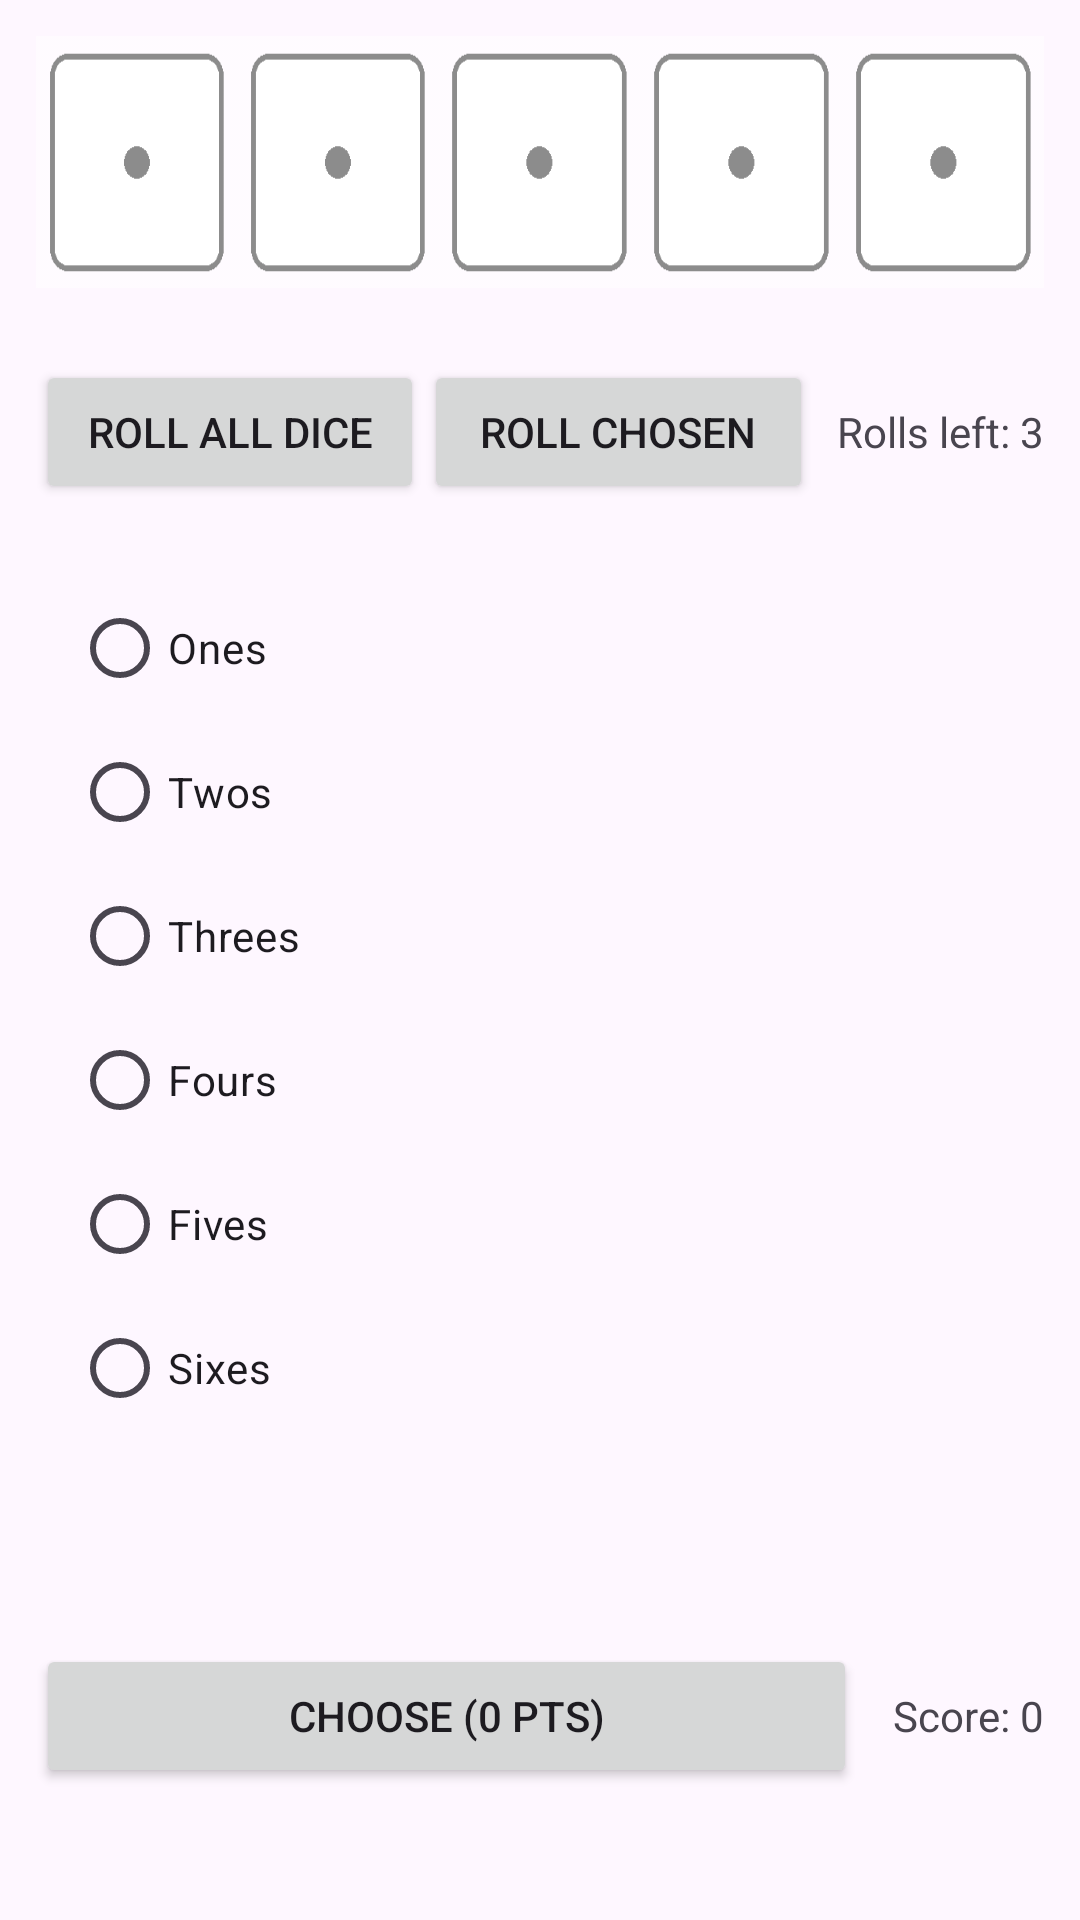

Layout XML and referenced resources for this Android screen:
<!-- AndroidManifest.xml: application theme Theme.Project1_atripat7 -->
<!-- res/layout/activity_mini_game.xml -->
<?xml version="1.0" encoding="utf-8"?>
<androidx.constraintlayout.widget.ConstraintLayout
    xmlns:android="http://schemas.android.com/apk/res/android"
    xmlns:app="http://schemas.android.com/apk/res-auto"
    xmlns:tools="http://schemas.android.com/tools"
    android:id="@+id/main"
    android:layout_width="match_parent"
    android:layout_height="match_parent"
    tools:context=".MainActivity">

    
    <LinearLayout
        android:id="@+id/diceRow"
        android:layout_width="0dp"
        android:layout_height="wrap_content"
        android:orientation="horizontal"
        android:gravity="center"
        android:padding="12dp"
        app:layout_constraintTop_toTopOf="parent"
        app:layout_constraintStart_toStartOf="parent"
        app:layout_constraintEnd_toEndOf="parent">

        <ToggleButton
            android:id="@+id/die0"
            android:layout_width="0dp"
            android:layout_height="84dp"
            android:layout_weight="1"
            android:textOff=""
            android:textOn=""
            android:background="@drawable/die1_selector" />

        <ToggleButton
            android:id="@+id/die1"
            android:layout_width="0dp"
            android:layout_height="84dp"
            android:layout_weight="1"
            android:textOff=""
            android:textOn=""
            android:background="@drawable/die1_selector" />

        <ToggleButton
            android:id="@+id/die2"
            android:layout_width="0dp"
            android:layout_height="84dp"
            android:layout_weight="1"
            android:textOff=""
            android:textOn=""
            android:background="@drawable/die1_selector" />

        <ToggleButton
            android:id="@+id/die3"
            android:layout_width="0dp"
            android:layout_height="84dp"
            android:layout_weight="1"
            android:textOff=""
            android:textOn=""
            android:background="@drawable/die1_selector" />

        <ToggleButton
            android:id="@+id/die4"
            android:layout_width="0dp"
            android:layout_height="84dp"
            android:layout_weight="1"
            android:textOff=""
            android:textOn=""
            android:background="@drawable/die1_selector" />
    </LinearLayout>

    
    <View
        android:id="@+id/diceSpacer"
        android:layout_width="0dp"
        android:layout_height="12dp"
        app:layout_constraintTop_toBottomOf="@id/diceRow"
        app:layout_constraintStart_toStartOf="parent"
        app:layout_constraintEnd_toEndOf="parent" />

    
    <LinearLayout
        android:id="@+id/rollRow"
        android:layout_width="0dp"
        android:layout_height="wrap_content"
        android:orientation="horizontal"
        android:gravity="center"
        android:paddingHorizontal="12dp"
        app:layout_constraintTop_toBottomOf="@id/diceSpacer"
        app:layout_constraintStart_toStartOf="parent"
        app:layout_constraintEnd_toEndOf="parent">

        <Button
            android:id="@+id/btnRollAll"
            android:layout_width="0dp"
            android:layout_height="wrap_content"
            android:layout_weight="1"
            android:text="Roll All Dice" />

        <Button
            android:id="@+id/btnRollChosen"
            android:layout_width="0dp"
            android:layout_height="wrap_content"
            android:layout_weight="1"
            android:text="Roll Chosen" />

        <TextView
            android:id="@+id/tvRollsLeft"
            android:layout_width="wrap_content"
            android:layout_height="wrap_content"
            android:paddingStart="8dp"
            android:text="Rolls left: 3" />
    </LinearLayout>

    
    
    <LinearLayout
        android:id="@+id/categoryLayout"
        android:layout_width="0dp"
        android:layout_height="wrap_content"
        android:orientation="horizontal"
        android:padding="12dp"
        app:layout_constraintTop_toBottomOf="@id/rollRow"
        app:layout_constraintStart_toStartOf="parent"
        app:layout_constraintEnd_toEndOf="parent">

        
        <RadioGroup
            android:id="@+id/rgMiniCategories"
            android:layout_width="wrap_content"
            android:layout_height="wrap_content"
            android:orientation="vertical"
            android:padding="12dp"
            app:layout_constraintTop_toBottomOf="@id/rollRow"
            app:layout_constraintStart_toStartOf="parent"
            app:layout_constraintEnd_toEndOf="parent">

            <RadioButton
                android:id="@+id/rbOnes"
                android:layout_width="wrap_content"
                android:layout_height="wrap_content"
                android:text="Ones" />

            <RadioButton
                android:id="@+id/rbTwos"
                android:layout_width="wrap_content"
                android:layout_height="wrap_content"
                android:text="Twos" />

            <RadioButton
                android:id="@+id/rbThrees"
                android:layout_width="wrap_content"
                android:layout_height="wrap_content"
                android:text="Threes" />

            <RadioButton
                android:id="@+id/rbFours"
                android:layout_width="wrap_content"
                android:layout_height="wrap_content"
                android:text="Fours" />

            <RadioButton
                android:id="@+id/rbFives"
                android:layout_width="wrap_content"
                android:layout_height="wrap_content"
                android:text="Fives" />

            <RadioButton
                android:id="@+id/rbSixes"
                android:layout_width="wrap_content"
                android:layout_height="wrap_content"
                android:text="Sixes" />



        </RadioGroup>






    </LinearLayout>


    
    <LinearLayout
        android:id="@+id/bottomRow"
        android:layout_width="0dp"
        android:layout_height="wrap_content"
        android:orientation="horizontal"
        android:gravity="center_vertical"
        android:padding="12dp"
        app:layout_constraintTop_toBottomOf="@id/categoryLayout"
        app:layout_constraintBottom_toBottomOf="parent"
        app:layout_constraintStart_toStartOf="parent"
        app:layout_constraintEnd_toEndOf="parent">

        <Button
            android:id="@+id/btnCommit"
            android:layout_width="0dp"
            android:layout_height="wrap_content"
            android:layout_weight="1"
            android:text="Choose (0 pts)" />

        <TextView
            android:id="@+id/tvScore"
            android:layout_width="wrap_content"
            android:layout_height="wrap_content"
            android:text="Score: 0"
            android:paddingStart="12dp" />
    </LinearLayout>

</androidx.constraintlayout.widget.ConstraintLayout>
<!-- resources referenced by this layout -->
<resources>
  <!-- drawable die1_selector (drawable) -->
  <?xml version="1.0" encoding="utf-8"?>
  <selector xmlns:android="http://schemas.android.com/apk/res/android">
      
      <item android:state_checked="true" android:drawable="@drawable/die1"/>
      
      <item android:drawable="@drawable/die1_dim"/>
  </selector>
  <style name="Theme.Project1_atripat7" parent="Base.Theme.Project1_atripat7" />
  <!-- drawable die1: png bitmap (drawable, 1216 bytes) -->
  <!-- drawable die1_dim: png bitmap (drawable, 1337 bytes) -->
  <style name="Base.Theme.Project1_atripat7" parent="Theme.Material3.DayNight.NoActionBar">
          
          
      </style>
</resources>
